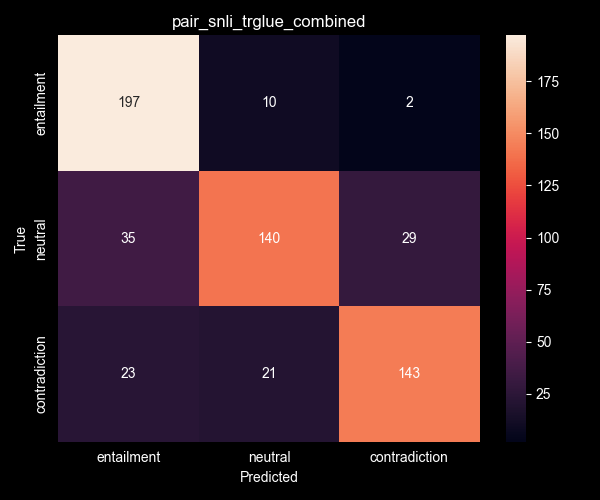

The table this chart was drawn from, first rows:
entailment, neutral, contradiction
197, 10, 2
35, 140, 29
23, 21, 143
